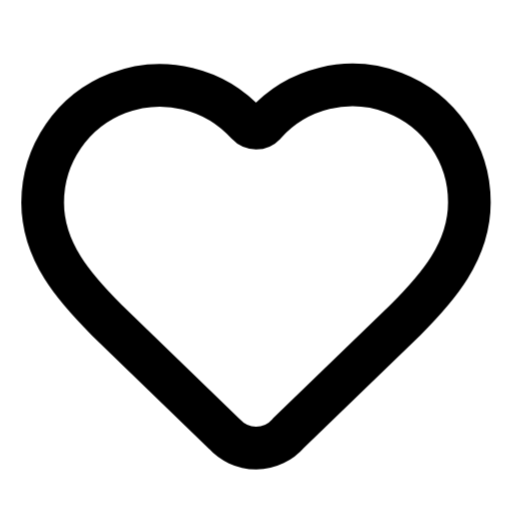
t = 0.00 s
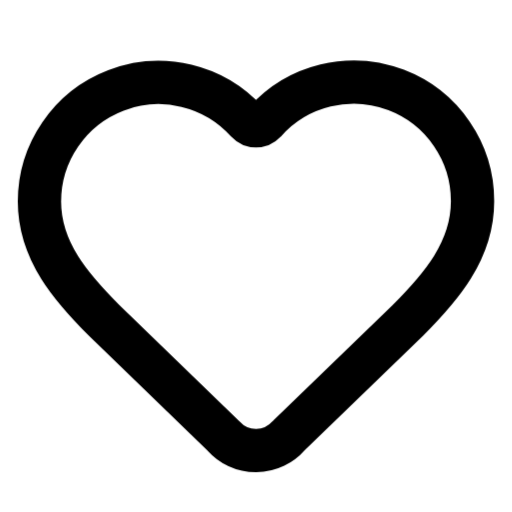
t = 0.20 s
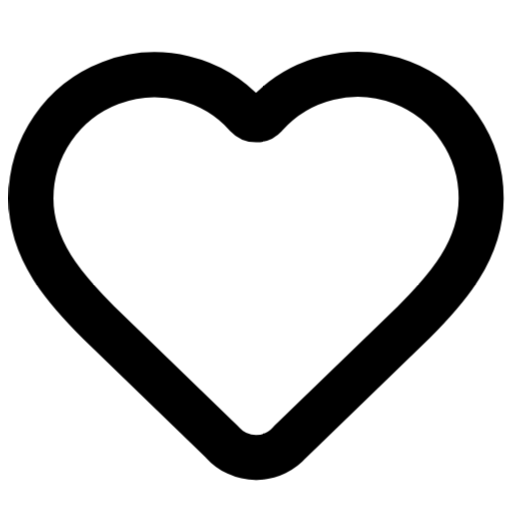
t = 0.40 s
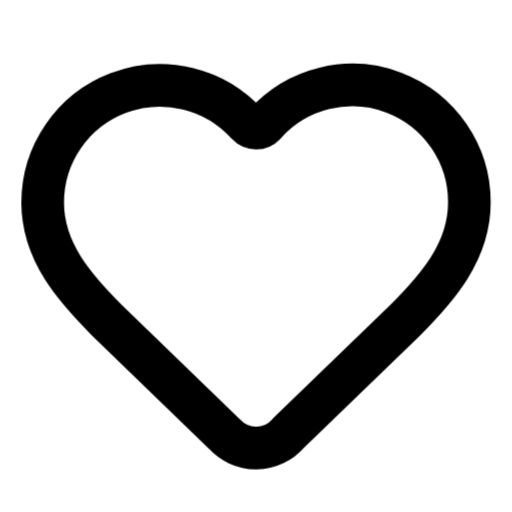
t = 0.60 s
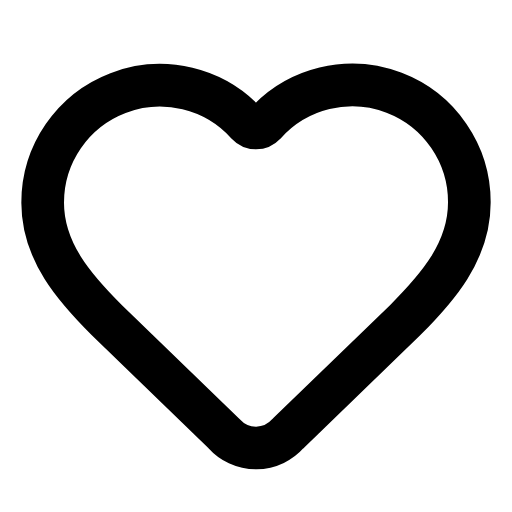
t = 0.80 s
t = 1.00 s: frame unchanged from t = 0.80 s, image omitted

The animated SVG that drew these frames (rendered in a browser with its animation timeline set to each time). Animation: 12 CSS @keyframes rules; one cycle of 1.00 s.

<svg
  xmlns="http://www.w3.org/2000/svg"
  width="24"
  height="24"
  viewBox="0 0 24 24"
  fill="none"
  stroke="currentColor"
  stroke-width="2"
  stroke-linecap="round"
  stroke-linejoin="round"
  overflow="visible"
  class="animated-lucide-icon animated-lucide-icon-heart"
  role="img"
  aria-label="heart"
>
  <title>heart</title>
<style>
  .al-delay-0 { --al-delay: 0ms; }
  .al-delay-1 { --al-delay: 80ms; }
  .al-delay-2 { --al-delay: 160ms; }
  .al-delay-3 { --al-delay: 240ms; }
  .al-delay-4 { --al-delay: 320ms; }
  .al-delay-5 { --al-delay: 400ms; }
  .al-delay-6 { --al-delay: 480ms; }
  .al-delay-7 { --al-delay: 560ms; }

  .al-primary { stroke: var(--animated-lucide-primary, var(--al-primary, currentColor)); }
  .al-secondary { stroke: var(--animated-lucide-secondary, var(--al-secondary, currentColor)); }

  .al-anim-fill {
    fill: currentColor;
    fill-opacity: 0;
    transition: fill-opacity 500ms ease var(--al-delay, 0ms);
  }
  .animated-lucide-icon:hover .al-anim-fill,
  .al-icon-wrapper:hover .al-anim-fill { fill-opacity: 0.18; }

  .al-anim-draw { }
  .animated-lucide-icon:hover .al-anim-draw,
  .al-icon-wrapper:hover .al-anim-draw { animation: al-draw-in 600ms ease var(--al-delay, 0ms) both; }
  @keyframes al-draw-in { 0% { stroke-dashoffset: var(--al-dash-len, 50); } 100% { stroke-dashoffset: 0; } }

  .al-anim-draw-line { }
  .animated-lucide-icon:hover .al-anim-draw-line,
  .al-icon-wrapper:hover .al-anim-draw-line { animation: al-draw-line 500ms ease var(--al-delay, 0ms) both; }
  @keyframes al-draw-line { 0% { stroke-dashoffset: var(--al-dash-len, 20); } 100% { stroke-dashoffset: 0; } }

  .al-anim-fade { }
  .animated-lucide-icon:hover .al-anim-fade,
  .al-icon-wrapper:hover .al-anim-fade { animation: al-fade-pop 500ms ease var(--al-delay, 0ms) both; }
  @keyframes al-fade-pop { 0% { opacity: 0.3; transform: scale(0.92); } 60% { opacity: 1; transform: scale(1.04); } 100% { opacity: 1; transform: scale(1); } }

  .al-anim-dot-appear { }
  .animated-lucide-icon:hover .al-anim-dot-appear,
  .al-icon-wrapper:hover .al-anim-dot-appear { animation: al-dot-pop 500ms ease 200ms both; }
  @keyframes al-dot-pop { 0% { transform: scale(1); } 40% { transform: scale(0.3); } 70% { transform: scale(1.3); } 100% { transform: scale(1); } }

  .al-anim-bar { transform-origin: center bottom; }
  .animated-lucide-icon:hover .al-anim-bar,
  .al-icon-wrapper:hover .al-anim-bar { animation: al-bar-grow 600ms cubic-bezier(0.34, 1.56, 0.64, 1) var(--al-delay, 0ms) both; }
  @keyframes al-bar-grow { 0% { transform: scaleY(0.2); } 60% { transform: scaleY(1.08); } 100% { transform: scaleY(1); } }

  .al-anim-scale-pop { transform-origin: center; }
  .animated-lucide-icon:hover .al-anim-scale-pop,
  .al-icon-wrapper:hover .al-anim-scale-pop { animation: al-scale-pop 500ms cubic-bezier(0.34, 1.56, 0.64, 1) var(--al-delay, 0ms) both; }
  @keyframes al-scale-pop { 0% { transform: scale(1); } 40% { transform: scale(1.15); } 100% { transform: scale(1); } }

  .al-anim-pulse-element { }
  .animated-lucide-icon:hover .al-anim-pulse-element,
  .al-icon-wrapper:hover .al-anim-pulse-element { animation: al-pulse 0.7s ease-in-out; }
  @keyframes al-pulse { 0%, 100% { opacity: 1; } 50% { opacity: 0.3; } }

  .al-anim-gear { transform-origin: 12px 12px; transition: transform 700ms cubic-bezier(0.34, 1.56, 0.64, 1) var(--al-delay, 0ms); }
  .animated-lucide-icon:hover .al-anim-gear,
  .al-icon-wrapper:hover .al-anim-gear { transform: rotate(var(--al-rotation, 90deg)); }

  .al-anim-nudge { transition: transform 500ms cubic-bezier(0.34, 1.56, 0.64, 1) var(--al-delay, 0ms); }
  .animated-lucide-icon:hover .al-anim-nudge,
  .al-icon-wrapper:hover .al-anim-nudge { transform: translate(var(--al-tx, 0px), var(--al-ty, 0px)); }

  .al-anim-bell-ring { transform-origin: 12px 3px; }
  .animated-lucide-icon:hover .al-anim-bell-ring,
  .al-icon-wrapper:hover .al-anim-bell-ring { animation: al-bell-ring 0.7s ease; }
  @keyframes al-bell-ring { 0% { transform: rotate(0deg); } 12% { transform: rotate(14deg); } 24% { transform: rotate(-12deg); } 36% { transform: rotate(8deg); } 48% { transform: rotate(-5deg); } 60% { transform: rotate(2deg); } 100% { transform: rotate(0deg); } }

  .al-anim-heart-beat { transform-origin: 12px 13px; }
  .animated-lucide-icon:hover .al-anim-heart-beat,
  .al-icon-wrapper:hover .al-anim-heart-beat { animation: al-heart-beat 0.8s ease; }
  @keyframes al-heart-beat { 0% { transform: scale(1); } 15% { transform: scale(1.2); } 30% { transform: scale(1); } 45% { transform: scale(1.15); } 60% { transform: scale(1); } }

  .al-anim-rocket-lift { transition: transform 500ms cubic-bezier(0.34, 1.56, 0.64, 1) var(--al-delay, 0ms); }
  .animated-lucide-icon:hover .al-anim-rocket-lift,
  .al-icon-wrapper:hover .al-anim-rocket-lift { transform: translate(1px, -1.5px); }

  .al-anim-handle-lift { transition: transform 500ms ease var(--al-delay, 0ms); }
  .animated-lucide-icon:hover .al-anim-handle-lift,
  .al-icon-wrapper:hover .al-anim-handle-lift { transform: translateY(-1.5px); }

  .al-anim-page-turn { transform-origin: left center; transition: transform 500ms ease var(--al-delay, 0ms); }
  .animated-lucide-icon:hover .al-anim-page-turn,
  .al-icon-wrapper:hover .al-anim-page-turn { transform: rotateY(-12deg); }

  .al-anim-menu-line { transform-origin: left center; transition: transform 400ms ease var(--al-delay, 0ms); }
  .animated-lucide-icon:hover .al-anim-menu-line,
  .al-icon-wrapper:hover .al-anim-menu-line { transform: scaleX(var(--al-scale-x, 0.7)); }

  .al-anim-mail-flap { transform-origin: center top; }
  .animated-lucide-icon:hover .al-anim-mail-flap,
  .al-icon-wrapper:hover .al-anim-mail-flap { animation: al-mail-flap 700ms ease var(--al-delay, 0ms) both; }
  @keyframes al-mail-flap { 0% { transform: rotateX(0deg); } 40% { transform: rotateX(-30deg); } 70% { transform: rotateX(5deg); } 100% { transform: rotateX(0deg); } }

  .al-anim-shake { transform-origin: center; }
  .animated-lucide-icon:hover .al-anim-shake,
  .al-icon-wrapper:hover .al-anim-shake { animation: al-shake 600ms ease var(--al-delay, 0ms) both; }
  @keyframes al-shake { 0% { transform: translateX(0) rotate(0deg); } 15% { transform: translateX(-1.5px) rotate(-3deg); } 30% { transform: translateX(1.5px) rotate(3deg); } 45% { transform: translateX(-1px) rotate(-2deg); } 60% { transform: translateX(1px) rotate(2deg); } 75% { transform: translateX(-0.5px) rotate(-1deg); } 100% { transform: translateX(0) rotate(0deg); } }

  .al-anim-spin { transform-origin: 12px 12px; }
  .animated-lucide-icon:hover .al-anim-spin,
  .al-icon-wrapper:hover .al-anim-spin { animation: al-spin 700ms cubic-bezier(0.4, 0, 0.2, 1) var(--al-delay, 0ms) both; }
  @keyframes al-spin { 0% { transform: rotate(0deg); } 100% { transform: rotate(360deg); } }
</style>
  <path d="M2 9.5a5.5 5.5 0 0 1 9.591-3.676.56.56 0 0 0 .818 0A5.49 5.49 0 0 1 22 9.5c0 2.29-1.5 4-3 5.5l-5.492 5.313a2 2 0 0 1-3 .019L5 15c-1.5-1.5-3-3.2-3-5.5" class="al-primary al-anim-heart-beat al-delay-0" />
</svg>
